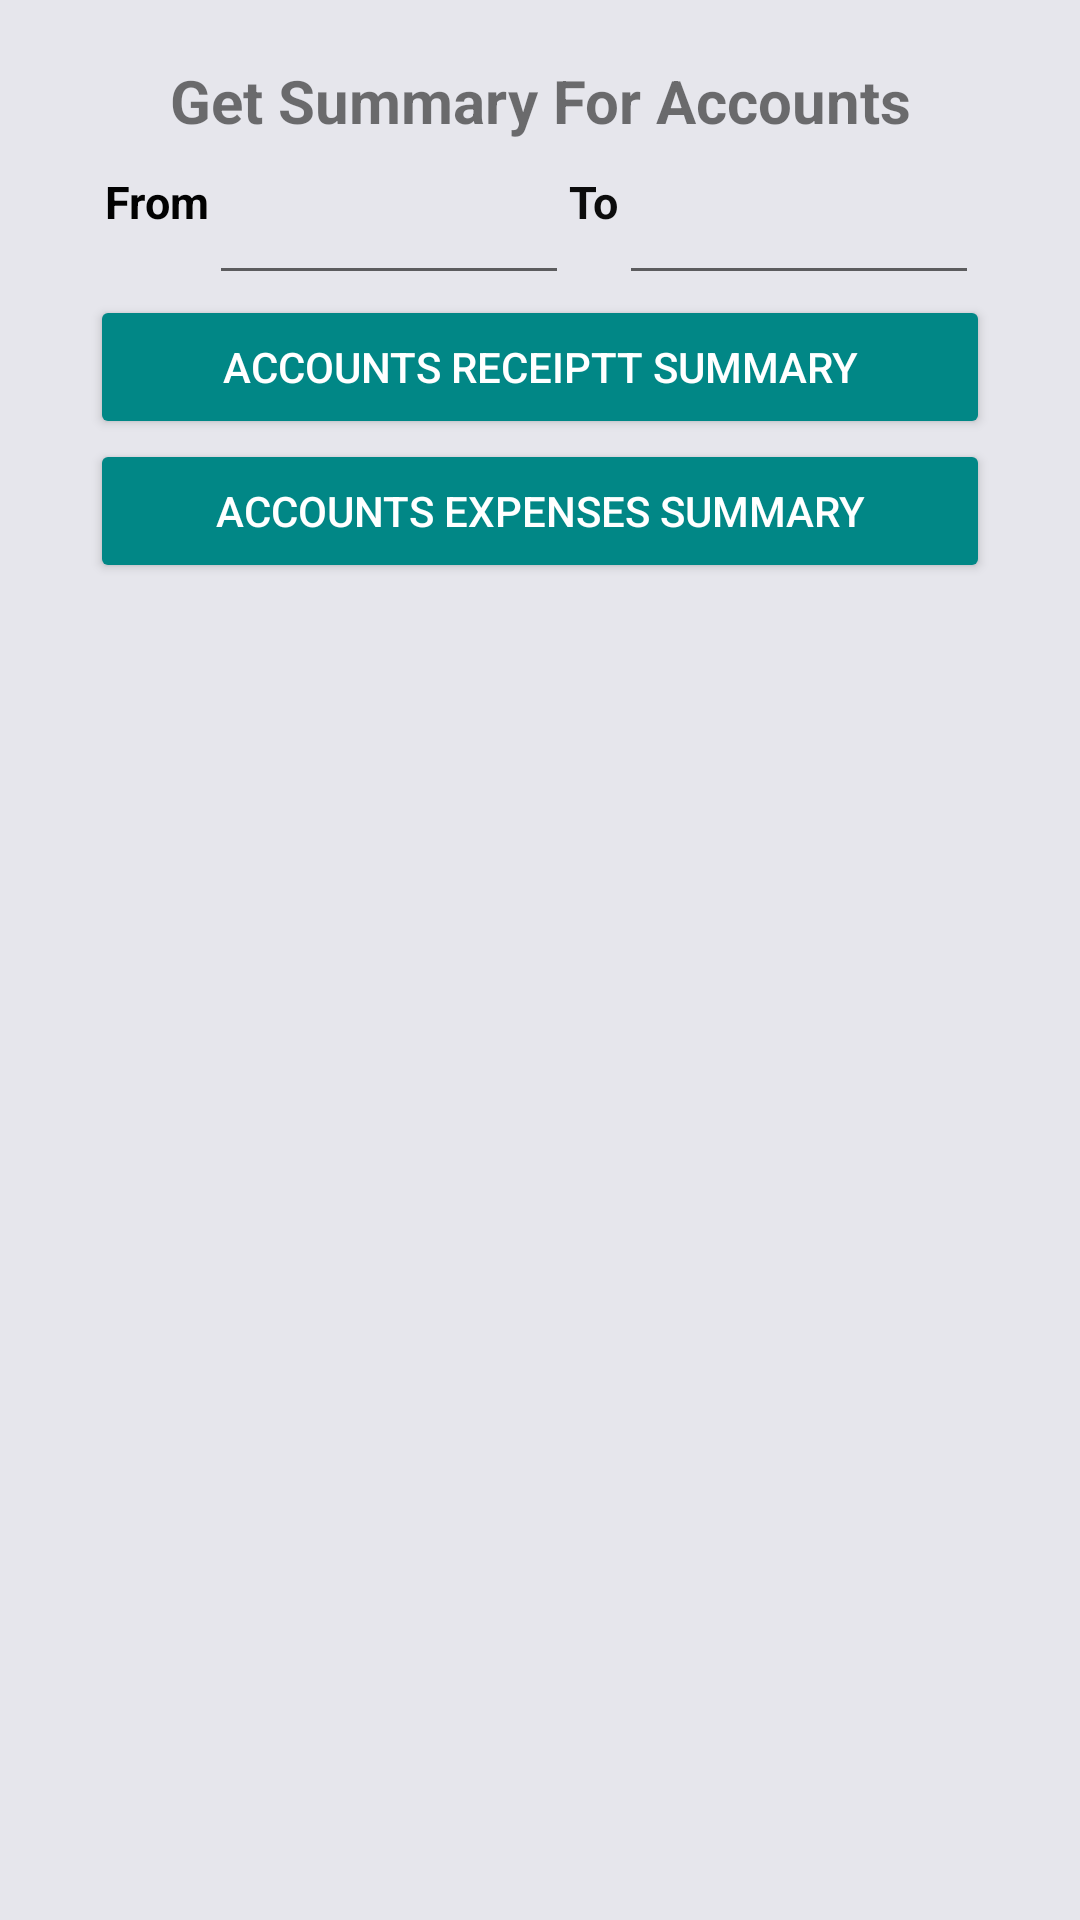

Write the Android layout XML for this screen, with the resource values it uses.
<!-- AndroidManifest.xml: application theme Theme.MyBookKeeper -->
<!-- res/layout/fragment_client_dialog.xml -->
<?xml version="1.0" encoding="utf-8"?>
<RelativeLayout
    xmlns:android="http://schemas.android.com/apk/res/android"
    xmlns:tools="http://schemas.android.com/tools"
    android:layout_width="match_parent"
    android:layout_height="match_parent"
    android:background="#E6E6EC"
    tools:context=".MainActivity">


    <TextView
        android:id="@+id/btnAddExp"
        android:layout_width="match_parent"
        android:layout_height="wrap_content"
        android:layout_marginTop="20sp"
        android:layout_marginLeft="30sp"
        android:layout_marginRight="30sp"
        android:textSize="20dp"
        android:textStyle="bold"
        android:gravity="center"
        android:text="Get Summary For Accounts" />

    <TextView
        android:id="@+id/tvDateFrom"
        android:layout_width="wrap_content"
        android:layout_height="wrap_content"
        android:layout_below="@+id/btnAddExp"
        android:layout_marginTop="10sp"
        android:layout_marginLeft="35dp"
        android:text="From"
        android:textAllCaps="false"
        android:textColor="#020202"
        android:textSize="15dp"
        android:textStyle="bold" />

    <EditText
        android:id="@+id/edDateFrom"
        android:layout_width="120dp"
        android:layout_height="wrap_content"
        android:layout_marginTop="10sp"
        android:layout_below="@+id/btnAddExp"
        android:layout_toEndOf="@+id/tvDateFrom"
        android:clickable="false"
        android:cursorVisible="false"
        android:focusable="false"
        android:focusableInTouchMode="false"
        android:hint="@string/birthday"
        android:textColor="@color/black" />

    <TextView
        android:id="@+id/tvDateTo"
        android:layout_width="wrap_content"
        android:layout_height="wrap_content"
        android:layout_marginTop="10sp"
        android:layout_below="@+id/btnAddExp"
        android:layout_toRightOf="@id/edDateFrom"
        android:text="To"
        android:textAllCaps="false"
        android:textColor="#0C0C0C"
        android:textSize="15dp"
        android:textStyle="bold" />

    <EditText
        android:id="@+id/edDateTo"
        android:layout_width="120dp"
        android:layout_height="wrap_content"
        android:layout_marginTop="10sp"
        android:layout_below="@+id/btnAddExp"
        android:layout_toEndOf="@+id/tvDateTo"
        android:clickable="false"
        android:cursorVisible="false"
        android:focusable="false"
        android:focusableInTouchMode="false"
        android:hint="@string/birthday" />

    <Button
        android:id="@+id/btnRctDetails"
        android:layout_width="match_parent"
        android:layout_height="wrap_content"
        android:backgroundTint="@color/design_default_color_secondary_variant"
        android:textColor="@color/white"
        android:layout_below="@+id/edDateTo"
        android:layout_marginLeft="30sp"
        android:layout_marginRight="30sp"
        android:text="Accounts Receiptt Summary" />

    <Button
        android:id="@+id/btnExpDetails"
        android:layout_width="match_parent"
        android:layout_height="wrap_content"
        android:layout_below="@+id/btnRctDetails"
        android:layout_marginLeft="30sp"
        android:layout_marginRight="30sp"
        android:backgroundTint="@color/design_default_color_secondary_variant"
        android:textColor="@color/white"
        android:text="Accounts Expenses Summary" />
</RelativeLayout>
<!-- resources referenced by this layout -->
<resources>
  <color name="black">#FF000000</color>
  <color name="white">#FFFFFFFF</color>
  <string name="birthday" />
  <style name="Theme.MyBookKeeper" parent="Theme.MaterialComponents.DayNight.DarkActionBar">
          
          <item name="colorPrimary">@color/purple_500</item>
          <item name="colorPrimaryVariant">@color/purple_700</item>
          <item name="colorOnPrimary">@color/white</item>
          
          <item name="colorSecondary">@color/teal_200</item>
          <item name="colorSecondaryVariant">@color/teal_700</item>
          <item name="colorOnSecondary">@color/black</item>
          
          <item name="android:statusBarColor" tools:targetApi="l">?attr/colorPrimaryVariant</item>
          
      </style>
  <color name="purple_500">#FF6200EE</color>
  <color name="purple_700">#FF3700B3</color>
  <color name="teal_200">#FF03DAC5</color>
  <color name="teal_700">#FF018786</color>
</resources>
